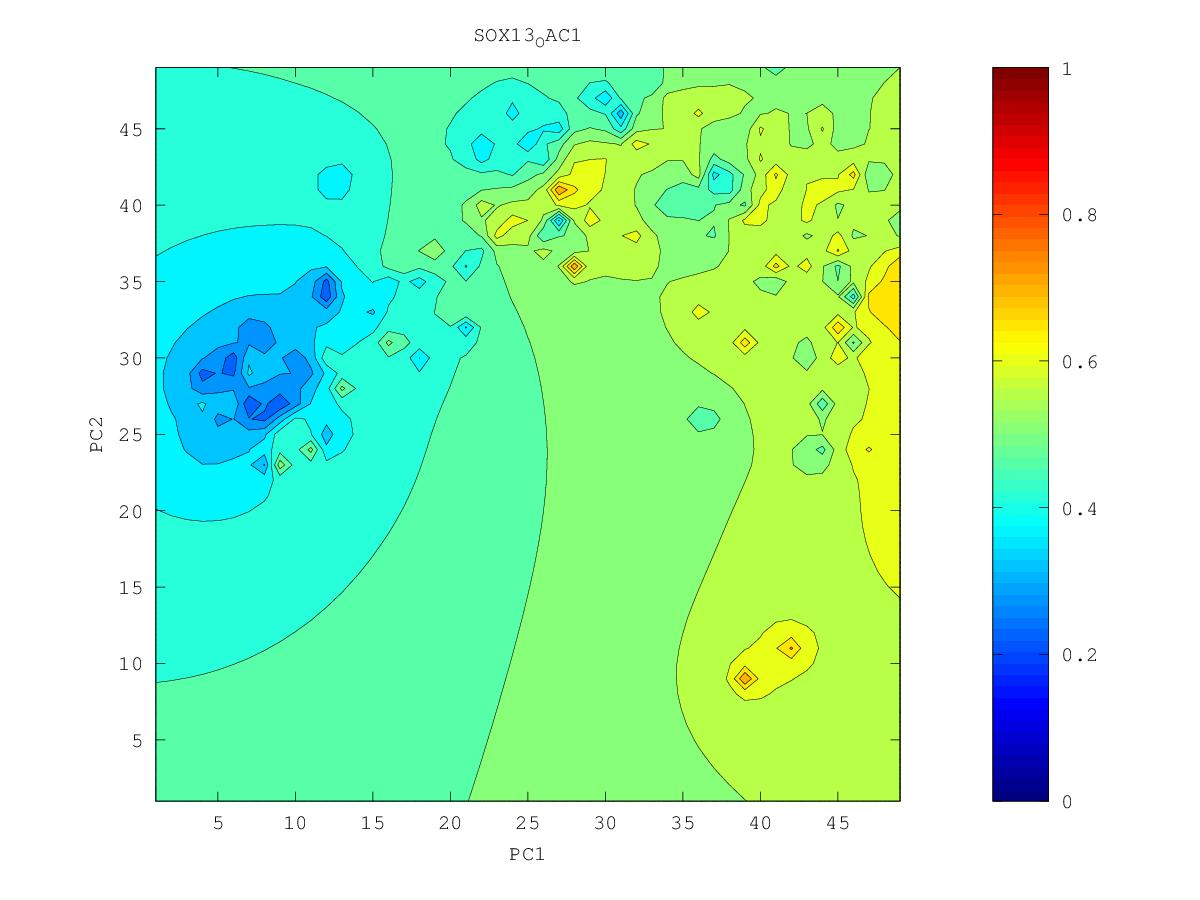

The table this chart was drawn from, first rows:
0.555808517185, 0.557492629183, 0.559159409367, 0.560803752626, 0.562414602836, 0.563709065663, 0.563976984688, 0.563868029347, 0.566348206025, 0.566880317453, 0.536971783308, 0.552165777436, 0.620689131169, 0.693250082055, 0.674253216909, 0.662039604427, 0.681056177125, 0.675939806473, 0.645717755447, 0.631507265354, 0.623575275049, 0.620010681684, 0.624370786079, 0.628546614673
0.5542, 0.5559, 0.5573, 0.5586, 0.5599, 0.5613, 0.5591, 0.546, 0.5554, 0.5648, 0.5622, 0.5717, 0.5999, 0.6318, 0.6596, 0.67, 0.6846, 0.6429, 0.6294, 0.6343, 0.6242, 0.6142, 0.6136, 0.6165
0.5526, 0.5542, 0.5553, 0.5555, 0.5555, 0.5592, 0.5633, 0.5174, 0.5539, 0.5677, 0.5661, 0.557, 0.5797, 0.5975, 0.6122, 0.6602, 0.645, 0.6149, 0.5977, 0.6383, 0.6152, 0.6022, 0.6039, 0.6081
0.5507, 0.5525, 0.5537, 0.552, 0.5407, 0.5468, 0.5806, 0.666, 0.5998, 0.5701, 0.5652, 0.5492, 0.5821, 0.5703, 0.567, 0.4387, 0.5974, 0.5988, 0.5036, 0.5919, 0.5737, 0.5944, 0.5954, 0.5954
0.5484, 0.551, 0.5533, 0.5539, 0.536, 0.5367, 0.5779, 0.5994, 0.6119, 0.547, 0.5572, 0.6183, 0.6535, 0.4977, 0.5096, 0.5621, 0.5875, 0.6837, 0.6032, 0.6214, 0.5801, 0.5816, 0.5745, 0.5748
0.5451, 0.5488, 0.5532, 0.5597, 0.6078, 0.5779, 0.5805, 0.5942, 0.6262, 0.595, 0.58, 0.5719, 0.5868, 0.5601, 0.557, 0.5697, 0.5803, 0.5869, 0.5807, 0.5813, 0.5751, 0.5655, 0.4765, 0.5497
0.5392, 0.5452, 0.5513, 0.5559, 0.5501, 0.5397, 0.5907, 0.6005, 0.6036, 0.6147, 0.6116, 0.547, 0.586, 0.6199, 0.5763, 0.5728, 0.5745, 0.5724, 0.5462, 0.5151, 0.5645, 0.568, 0.5734, 0.5767
0.5253, 0.5396, 0.5494, 0.5551, 0.5519, 0.552, 0.5787, 0.5842, 0.5648, 0.576, 0.5867, 0.5806, 0.5862, 0.591, 0.5742, 0.5698, 0.5712, 0.5702, 0.5637, 0.5605, 0.5666, 0.5726, 0.593, 0.5883
0.4827, 0.535, 0.5489, 0.559, 0.5779, 0.5859, 0.5774, 0.6571, 0.6274, 0.591, 0.5889, 0.5834, 0.5843, 0.6655, 0.5176, 0.5604, 0.5695, 0.5729, 0.573, 0.5706, 0.5694, 0.5701, 0.5721, 0.5702
0.5194, 0.5395, 0.5502, 0.5529, 0.6087, 0.5946, 0.6071, 0.5728, 0.5873, 0.6156, 0.6118, 0.5841, 0.5772, 0.5727, 0.5491, 0.5613, 0.5711, 0.5811, 0.5891, 0.5778, 0.5701, 0.5663, 0.5639, 0.5616
0.537, 0.5479, 0.5626, 0.5492, 0.528, 0.5505, 0.5439, 0.5151, 0.5358, 0.5022, 0.6109, 0.5807, 0.5685, 0.5652, 0.5635, 0.5668, 0.5738, 0.5905, 0.6764, 0.5818, 0.5682, 0.5613, 0.5563, 0.553
0.5423, 0.5529, 0.5789, 0.5716, 0.5194, 0.5127, 0.53, 0.4472, 0.4422, 0.5246, 0.5591, 0.5568, 0.5564, 0.5597, 0.5638, 0.5697, 0.576, 0.5809, 0.5826, 0.5727, 0.5629, 0.5542, 0.5449, 0.5384
0.5428, 0.5526, 0.5665, 0.5686, 0.5441, 0.5355, 0.4932, 0.3994, 0.4459, 0.5073, 0.5127, 0.5034, 0.5424, 0.5542, 0.5629, 0.5762, 0.5931, 0.5794, 0.5713, 0.5644, 0.5565, 0.5461, 0.5256, 0.489
0.5399, 0.5507, 0.5722, 0.6148, 0.5587, 0.5583, 0.5617, 0.575, 0.4959, 0.4988, 0.509, 0.5149, 0.5385, 0.551, 0.5608, 0.5781, 0.6257, 0.5772, 0.5654, 0.5585, 0.5515, 0.5414, 0.5192, 0.4676
0.5327, 0.5448, 0.57, 0.5711, 0.5593, 0.5605, 0.5586, 0.5296, 0.49, 0.478, 0.5161, 0.531, 0.5424, 0.5508, 0.5575, 0.5647, 0.5694, 0.565, 0.559, 0.5537, 0.548, 0.5408, 0.5313, 0.5242
0.5168, 0.5266, 0.5689, 0.5654, 0.5567, 0.5614, 0.5573, 0.5412, 0.5075, 0.4663, 0.523, 0.5412, 0.5494, 0.5531, 0.5555, 0.5575, 0.5582, 0.5564, 0.5532, 0.5493, 0.5451, 0.5405, 0.5359, 0.5329
0.484, 0.4671, 0.521, 0.5358, 0.5533, 0.5975, 0.5765, 0.5485, 0.5313, 0.519, 0.5423, 0.5626, 0.5638, 0.5578, 0.5552, 0.554, 0.5528, 0.5509, 0.5484, 0.5454, 0.5423, 0.5391, 0.5362, 0.5342
0.4938, 0.4859, 0.4967, 0.503, 0.5385, 0.6227, 0.5708, 0.5595, 0.5536, 0.5541, 0.5666, 0.619, 0.5831, 0.562, 0.5554, 0.5519, 0.5493, 0.5469, 0.5443, 0.5417, 0.5391, 0.5366, 0.5345, 0.5329
0.4943, 0.4805, 0.4683, 0.3384, 0.4288, 0.5535, 0.5762, 0.5733, 0.5715, 0.5725, 0.5918, 0.6009, 0.5747, 0.5617, 0.5547, 0.55, 0.5464, 0.5433, 0.5406, 0.538, 0.5356, 0.5335, 0.5317, 0.5304
0.4898, 0.4573, 0.3769, 0.4599, 0.5004, 0.5609, 0.6041, 0.602, 0.5982, 0.5856, 0.5914, 0.5868, 0.5679, 0.5597, 0.5536, 0.5481, 0.5435, 0.5398, 0.5367, 0.5341, 0.5318, 0.5299, 0.5283, 0.527
0.4909, 0.4622, 0.4353, 0.4738, 0.5123, 0.5676, 0.6022, 0.6141, 0.6154, 0.5981, 0.6242, 0.57, 0.5576, 0.5621, 0.555, 0.5464, 0.5404, 0.536, 0.5326, 0.5298, 0.5275, 0.5257, 0.5242, 0.5231
0.4852, 0.4744, 0.4693, 0.4751, 0.4958, 0.5524, 0.5987, 0.6147, 0.6592, 0.6153, 0.5637, 0.5146, 0.5322, 0.7369, 0.5588, 0.5435, 0.5363, 0.5314, 0.5278, 0.525, 0.5228, 0.521, 0.5197, 0.5187
0.4778, 0.4739, 0.4672, 0.4498, 0.3898, 0.4899, 0.527, 0.5722, 0.7385, 0.6108, 0.3631, 0.5065, 0.5446, 0.5567, 0.5476, 0.5374, 0.5307, 0.5259, 0.5222, 0.5195, 0.5174, 0.5158, 0.5146, 0.5138
0.4741, 0.4692, 0.46, 0.4419, 0.4091, 0.4543, 0.4242, 0.5192, 0.5697, 0.5685, 0.5484, 0.4677, 0.57, 0.5448, 0.5365, 0.5294, 0.5237, 0.5192, 0.5158, 0.5132, 0.5113, 0.51, 0.5091, 0.5084
0.4717, 0.4632, 0.4477, 0.4374, 0.4294, 0.3724, 0.4577, 0.4939, 0.5353, 0.5669, 0.6021, 0.5716, 0.5471, 0.5356, 0.5271, 0.5207, 0.5155, 0.5113, 0.5082, 0.506, 0.5045, 0.5036, 0.503, 0.5027
0.4703, 0.4589, 0.4225, 0.4001, 0.435, 0.4349, 0.4276, 0.4592, 0.5204, 0.5662, 0.6223, 0.5753, 0.5418, 0.525, 0.5163, 0.5108, 0.5061, 0.5019, 0.4991, 0.4976, 0.4969, 0.4965, 0.4965, 0.4965
0.4707, 0.4616, 0.4474, 0.4398, 0.438, 0.424, 0.4341, 0.4732, 0.5134, 0.5521, 0.5727, 0.6195, 0.5236, 0.5068, 0.5019, 0.5, 0.4956, 0.4897, 0.4872, 0.4876, 0.4883, 0.4889, 0.4895, 0.49
0.4722, 0.4661, 0.459, 0.4519, 0.4389, 0.3723, 0.4001, 0.4713, 0.5077, 0.5766, 0.5501, 0.512, 0.4514, 0.4712, 0.4812, 0.4923, 0.4869, 0.4664, 0.4688, 0.4761, 0.4792, 0.4808, 0.4821, 0.4832
0.4737, 0.4694, 0.4646, 0.459, 0.4505, 0.4385, 0.4478, 0.474, 0.4963, 0.5138, 0.5128, 0.4915, 0.4619, 0.4118, 0.4636, 0.507, 0.5054, 0.3651, 0.4488, 0.4655, 0.4698, 0.4724, 0.4744, 0.4761
0.4747, 0.4715, 0.4681, 0.4646, 0.4613, 0.4602, 0.4655, 0.4763, 0.4875, 0.4954, 0.4972, 0.4936, 0.4864, 0.472, 0.4703, 0.4909, 0.4914, 0.4604, 0.455, 0.4569, 0.4596, 0.4633, 0.4665, 0.4689
0.4752, 0.4727, 0.4702, 0.468, 0.4667, 0.4671, 0.4702, 0.4755, 0.4813, 0.4862, 0.4902, 0.4989, 0.5476, 0.4817, 0.4437, 0.4576, 0.4632, 0.4583, 0.4508, 0.4403, 0.4438, 0.4533, 0.4586, 0.4618
0.4752, 0.473, 0.471, 0.4693, 0.4683, 0.4684, 0.4698, 0.4724, 0.4755, 0.4788, 0.483, 0.4922, 0.5103, 0.4726, 0.3964, 0.4391, 0.4496, 0.4524, 0.446, 0.3689, 0.4205, 0.4452, 0.4518, 0.455
0.4747, 0.4726, 0.4706, 0.4689, 0.4675, 0.4668, 0.4668, 0.4675, 0.4689, 0.4708, 0.4737, 0.4795, 0.4948, 0.495, 0.4276, 0.4266, 0.4386, 0.4521, 0.4735, 0.445, 0.4369, 0.4429, 0.4464, 0.4486
0.4737, 0.4716, 0.4694, 0.4672, 0.4652, 0.4632, 0.4616, 0.4607, 0.4607, 0.4616, 0.463, 0.4663, 0.4788, 0.4766, 0.3884, 0.409, 0.4212, 0.442, 0.5211, 0.4588, 0.443, 0.4415, 0.4417, 0.4421
0.4725, 0.4701, 0.4676, 0.4648, 0.4617, 0.4582, 0.4542, 0.451, 0.4501, 0.4508, 0.4511, 0.4504, 0.4476, 0.4364, 0.4171, 0.4037, 0.3623, 0.4055, 0.4344, 0.439, 0.4393, 0.4401, 0.4374, 0.4347
0.4711, 0.4684, 0.4655, 0.4621, 0.4578, 0.452, 0.4436, 0.4338, 0.4334, 0.4383, 0.4393, 0.4362, 0.4289, 0.4169, 0.4031, 0.3915, 0.3792, 0.3958, 0.4153, 0.4259, 0.4391, 0.4546, 0.4351, 0.4243
0.4696, 0.4667, 0.4635, 0.4595, 0.4543, 0.4465, 0.4315, 0.3808, 0.3996, 0.4263, 0.4292, 0.4246, 0.4139, 0.3961, 0.3748, 0.3644, 0.3738, 0.3905, 0.4075, 0.4182, 0.4316, 0.5225, 0.4246, 0.405
0.4682, 0.4652, 0.4617, 0.4574, 0.4519, 0.4439, 0.4302, 0.403, 0.4073, 0.4219, 0.4227, 0.4163, 0.4028, 0.3744, 0.2593, 0.2434, 0.3446, 0.3774, 0.4038, 0.4488, 0.3791, 0.395, 0.3967, 0.3827
0.4669, 0.4638, 0.4602, 0.4559, 0.4507, 0.444, 0.4355, 0.4268, 0.4234, 0.4229, 0.4195, 0.4118, 0.3987, 0.3765, 0.346, 0.3287, 0.3493, 0.3646, 0.3599, 0.339, 0.3138, 0.3544, 0.371, 0.4101
0.4657, 0.4626, 0.459, 0.455, 0.4502, 0.4447, 0.4387, 0.4329, 0.4282, 0.4239, 0.4183, 0.4103, 0.3992, 0.3851, 0.3704, 0.3608, 0.3583, 0.356, 0.3463, 0.2935, 0.3218, 0.3056, 0.2998, 0.4246
0.4647, 0.4616, 0.4582, 0.4543, 0.4499, 0.4451, 0.44, 0.4349, 0.4298, 0.4244, 0.4181, 0.4102, 0.4007, 0.3896, 0.3781, 0.3671, 0.3559, 0.3437, 0.3352, 0.3282, 0.3244, 0.2985, 0.2344, 0.3429
0.4639, 0.4608, 0.4575, 0.4537, 0.4497, 0.4453, 0.4406, 0.4356, 0.4304, 0.4247, 0.4182, 0.4107, 0.4019, 0.3919, 0.3806, 0.367, 0.3466, 0.3101, 0.2848, 0.3372, 0.3373, 0.3138, 0.2873, 0.2634
0.4632, 0.4602, 0.4569, 0.4534, 0.4495, 0.4453, 0.4408, 0.436, 0.4308, 0.4251, 0.4187, 0.4114, 0.4031, 0.3936, 0.3823, 0.3679, 0.3448, 0.2923, 0.3162, 0.3616, 0.3783, 0.3185, 0.2293, 0.279
0.4626, 0.4597, 0.4565, 0.4531, 0.4493, 0.4453, 0.441, 0.4363, 0.4313, 0.4257, 0.4195, 0.4125, 0.4046, 0.3956, 0.385, 0.3721, 0.356, 0.3391, 0.3251, 0.2504, 0.2667, 0.3168, 0.3653, 0.3237
0.4622, 0.4593, 0.4563, 0.4529, 0.4493, 0.4455, 0.4413, 0.4368, 0.4319, 0.4265, 0.4206, 0.414, 0.4066, 0.3982, 0.3887, 0.3776, 0.365, 0.3508, 0.3324, 0.3026, 0.2791, 0.3141, 0.344, 0.311
0.4619, 0.4591, 0.4561, 0.4529, 0.4494, 0.4457, 0.4417, 0.4373, 0.4327, 0.4275, 0.4219, 0.4158, 0.4089, 0.4013, 0.3928, 0.3833, 0.3727, 0.3606, 0.3458, 0.3255, 0.259, 0.2909, 0.3764, 0.3628
0.4617, 0.459, 0.4561, 0.453, 0.4497, 0.4461, 0.4422, 0.4381, 0.4336, 0.4288, 0.4236, 0.4179, 0.4116, 0.4048, 0.3973, 0.3892, 0.3802, 0.3705, 0.3596, 0.3473, 0.3367, 0.3381, 0.3539, 0.3628
0.4617, 0.459, 0.4562, 0.4532, 0.45, 0.4466, 0.4429, 0.439, 0.4348, 0.4303, 0.4254, 0.4202, 0.4146, 0.4085, 0.402, 0.3951, 0.3877, 0.3801, 0.3724, 0.3654, 0.3609, 0.3615, 0.3664, 0.3717
0.4617, 0.4592, 0.4564, 0.4536, 0.4505, 0.4473, 0.4438, 0.4401, 0.4362, 0.432, 0.4275, 0.4227, 0.4177, 0.4123, 0.4067, 0.4009, 0.3949, 0.389, 0.3835, 0.379, 0.3764, 0.3763, 0.3786, 0.382
